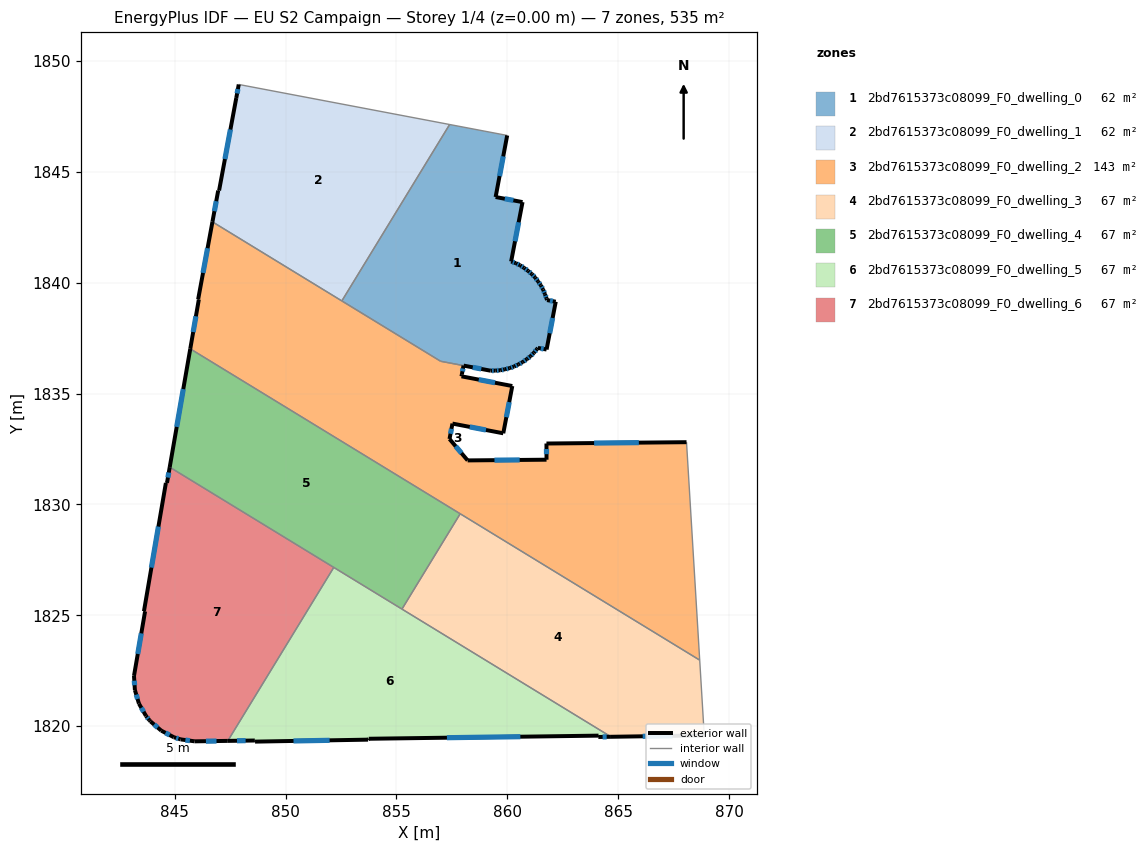
=== STOREY PLAN SPEC (per zone: floor XY polygon, exterior-wall plan segments, windows/doors) ===
zone 1: 2bd7615373c08099_F0_dwelling_0  (62.2 m²)
  floor: (859.99, 1846.65) (859.47, 1843.87) (860.69, 1843.64) (860.17, 1840.96) (860.39, 1840.88) (860.58, 1840.79) (860.76, 1840.67) (860.94, 1840.54) (861.10, 1840.40) (861.26, 1840.24) (861.39, 1840.06) (861.51, 1839.88) (861.62, 1839.70) (861.70, 1839.49) (861.77, 1839.29) (861.79, 1839.22) (862.19, 1839.15) (861.77, 1836.99) (861.38, 1837.06) (861.34, 1837.01) (861.20, 1836.84) (861.05, 1836.69) (860.88, 1836.55) (860.69, 1836.42) (860.51, 1836.32) (860.31, 1836.22) (860.11, 1836.15) (859.89, 1836.10) (859.68, 1836.05) (859.46, 1836.04) (859.24, 1836.04) (856.99, 1836.46) (852.54, 1839.18) (857.40, 1847.14)
  exterior wall: (859.47, 1843.87) – (859.99, 1846.65)  [2.8 m]
    window: (859.65, 1844.81) – (859.82, 1845.70)  [0.9 m²]
  exterior wall: (860.69, 1843.64) – (859.47, 1843.87)  [1.2 m]
    window: (860.27, 1843.72) – (859.89, 1843.79)  [0.4 m²]
  exterior wall: (860.17, 1840.96) – (860.69, 1843.64)  [2.7 m]
    window: (860.35, 1841.87) – (860.51, 1842.73)  [0.8 m²]
  exterior wall: (860.39, 1840.88) – (860.17, 1840.96)  [0.2 m]
    window: (860.31, 1840.91) – (860.25, 1840.94)  [0.1 m²]
  exterior wall: (860.58, 1840.79) – (860.39, 1840.88)  [0.2 m]
    window: (860.51, 1840.82) – (860.45, 1840.85)  [0.1 m²]
  exterior wall: (860.76, 1840.67) – (860.58, 1840.79)  [0.2 m]
    window: (860.70, 1840.71) – (860.64, 1840.75)  [0.1 m²]
  exterior wall: (860.94, 1840.54) – (860.76, 1840.67)  [0.2 m]
    window: (860.88, 1840.58) – (860.82, 1840.62)  [0.1 m²]
  exterior wall: (861.10, 1840.40) – (860.94, 1840.54)  [0.2 m]
    window: (861.05, 1840.44) – (861.00, 1840.49)  [0.1 m²]
  exterior wall: (861.26, 1840.24) – (861.10, 1840.40)  [0.2 m]
    window: (861.20, 1840.29) – (861.16, 1840.34)  [0.1 m²]
  exterior wall: (861.39, 1840.06) – (861.26, 1840.24)  [0.2 m]
    window: (861.34, 1840.12) – (861.30, 1840.18)  [0.1 m²]
  exterior wall: (861.51, 1839.88) – (861.39, 1840.06)  [0.2 m]
    window: (861.47, 1839.95) – (861.43, 1840.00)  [0.1 m²]
  exterior wall: (861.62, 1839.70) – (861.51, 1839.88)  [0.2 m]
    window: (861.58, 1839.76) – (861.55, 1839.82)  [0.1 m²]
  exterior wall: (861.70, 1839.49) – (861.62, 1839.70)  [0.2 m]
    window: (861.67, 1839.56) – (861.64, 1839.63)  [0.1 m²]
  exterior wall: (861.77, 1839.29) – (861.70, 1839.49)  [0.2 m]
    window: (861.75, 1839.36) – (861.72, 1839.42)  [0.1 m²]
  exterior wall: (861.79, 1839.22) – (861.77, 1839.29)  [0.1 m]
  exterior wall: (862.19, 1839.15) – (861.79, 1839.22)  [0.4 m]
    window: (862.05, 1839.17) – (861.93, 1839.19)  [0.1 m²]
  exterior wall: (861.77, 1836.99) – (862.19, 1839.15)  [2.2 m]
    window: (861.91, 1837.72) – (862.05, 1838.41)  [0.7 m²]
  exterior wall: (861.38, 1837.06) – (861.77, 1836.99)  [0.4 m]
    window: (861.52, 1837.04) – (861.64, 1837.01)  [0.1 m²]
  exterior wall: (861.34, 1837.01) – (861.38, 1837.06)  [0.1 m]
  exterior wall: (861.20, 1836.84) – (861.34, 1837.01)  [0.2 m]
    window: (861.25, 1836.90) – (861.29, 1836.95)  [0.1 m²]
  exterior wall: (861.05, 1836.69) – (861.20, 1836.84)  [0.2 m]
    window: (861.10, 1836.74) – (861.15, 1836.79)  [0.1 m²]
  exterior wall: (860.88, 1836.55) – (861.05, 1836.69)  [0.2 m]
    window: (860.94, 1836.60) – (860.99, 1836.64)  [0.1 m²]
  exterior wall: (860.69, 1836.42) – (860.88, 1836.55)  [0.2 m]
    window: (860.76, 1836.47) – (860.82, 1836.51)  [0.1 m²]
  exterior wall: (860.51, 1836.32) – (860.69, 1836.42)  [0.2 m]
    window: (860.57, 1836.35) – (860.63, 1836.39)  [0.1 m²]
  exterior wall: (860.31, 1836.22) – (860.51, 1836.32)  [0.2 m]
    window: (860.37, 1836.26) – (860.44, 1836.29)  [0.1 m²]
  exterior wall: (860.11, 1836.15) – (860.31, 1836.22)  [0.2 m]
    window: (860.18, 1836.18) – (860.24, 1836.20)  [0.1 m²]
  exterior wall: (859.89, 1836.10) – (860.11, 1836.15)  [0.2 m]
    window: (859.96, 1836.12) – (860.03, 1836.13)  [0.1 m²]
  exterior wall: (859.68, 1836.05) – (859.89, 1836.10)  [0.2 m]
    window: (859.75, 1836.07) – (859.82, 1836.08)  [0.1 m²]
  exterior wall: (859.46, 1836.04) – (859.68, 1836.05)  [0.2 m]
    window: (859.53, 1836.04) – (859.61, 1836.05)  [0.1 m²]
  exterior wall: (859.24, 1836.04) – (859.46, 1836.04)  [0.2 m]
    window: (859.31, 1836.04) – (859.39, 1836.04)  [0.1 m²]
  exterior wall: (858.03, 1836.26) – (859.24, 1836.04)  [1.2 m]
    window: (858.44, 1836.19) – (858.83, 1836.11)  [0.4 m²]
  interior walls: 4
zone 2: 2bd7615373c08099_F0_dwelling_1  (62.4 m²)
  floor: (857.40, 1847.14) (852.54, 1839.18) (846.70, 1842.75) (846.96, 1844.16) (847.00, 1844.16) (847.78, 1848.33) (847.89, 1848.95)
  exterior wall: (846.96, 1844.16) – (846.70, 1842.75)  [1.4 m]
    window: (846.87, 1843.68) – (846.79, 1843.23)  [0.4 m²]
  exterior wall: (847.00, 1844.16) – (846.96, 1844.16)  [0.0 m]
  exterior wall: (847.78, 1848.33) – (847.00, 1844.16)  [4.2 m]
    window: (847.51, 1846.92) – (847.26, 1845.58)  [1.3 m²]
  exterior wall: (847.89, 1848.95) – (847.78, 1848.33)  [0.6 m]
    window: (847.85, 1848.74) – (847.81, 1848.54)  [0.2 m²]
  interior walls: 3
zone 3: 2bd7615373c08099_F0_dwelling_2  (143.0 m²)
  floor: (868.08, 1832.81) (868.68, 1822.98) (845.70, 1837.02) (846.09, 1839.25) (846.06, 1839.26) (846.70, 1842.75) (856.99, 1836.46) (858.03, 1836.26) (857.95, 1835.87) (857.93, 1835.78) (860.23, 1835.34) (859.82, 1833.21) (857.53, 1833.65) (857.39, 1832.95) (858.21, 1831.99) (861.77, 1832.02) (861.77, 1832.75)
  exterior wall: (846.09, 1839.25) – (845.70, 1837.02)  [2.3 m]
    window: (845.95, 1838.49) – (845.83, 1837.78)  [0.7 m²]
  exterior wall: (846.06, 1839.26) – (846.09, 1839.25)  [0.0 m]
  exterior wall: (846.70, 1842.75) – (846.06, 1839.26)  [3.6 m]
    window: (846.48, 1841.56) – (846.28, 1840.44)  [1.1 m²]
  exterior wall: (857.95, 1835.87) – (858.03, 1836.26)  [0.4 m]
    window: (857.98, 1836.01) – (858.00, 1836.13)  [0.1 m²]
  exterior wall: (857.93, 1835.78) – (857.95, 1835.87)  [0.1 m]
  exterior wall: (860.23, 1835.34) – (857.93, 1835.78)  [2.3 m]
    window: (859.45, 1835.49) – (858.71, 1835.63)  [0.7 m²]
  exterior wall: (859.82, 1833.21) – (860.23, 1835.34)  [2.2 m]
    window: (859.96, 1833.94) – (860.09, 1834.62)  [0.7 m²]
  exterior wall: (857.53, 1833.65) – (859.82, 1833.21)  [2.3 m]
    window: (858.31, 1833.50) – (859.04, 1833.36)  [0.7 m²]
  exterior wall: (857.39, 1832.95) – (857.53, 1833.65)  [0.7 m]
    window: (857.44, 1833.19) – (857.48, 1833.41)  [0.2 m²]
  exterior wall: (858.21, 1831.99) – (857.39, 1832.95)  [1.3 m]
    window: (857.93, 1832.32) – (857.67, 1832.63)  [0.4 m²]
  exterior wall: (861.77, 1832.02) – (858.21, 1831.99)  [3.6 m]
    window: (860.56, 1832.01) – (859.42, 1832.00)  [1.1 m²]
  exterior wall: (861.77, 1832.75) – (861.77, 1832.02)  [0.7 m]
    window: (861.77, 1832.50) – (861.77, 1832.27)  [0.2 m²]
  exterior wall: (868.08, 1832.81) – (861.77, 1832.75)  [6.3 m]
    window: (865.94, 1832.79) – (863.92, 1832.77)  [1.9 m²]
  interior walls: 6
zone 4: 2bd7615373c08099_F0_dwelling_3  (66.9 m²)
  floor: (868.68, 1822.98) (868.89, 1819.59) (864.68, 1819.52) (855.25, 1825.28) (857.88, 1829.58)
  exterior wall: (864.68, 1819.52) – (868.89, 1819.59)  [4.2 m]
    window: (866.11, 1819.54) – (867.45, 1819.56)  [1.3 m²]
  interior walls: 4
zone 5: 2bd7615373c08099_F0_dwelling_4  (66.9 m²)
  floor: (857.88, 1829.58) (855.25, 1825.28) (844.77, 1831.68) (845.70, 1837.02)
  exterior wall: (845.70, 1837.02) – (844.77, 1831.68)  [5.4 m]
    window: (845.38, 1835.20) – (845.09, 1833.50)  [1.7 m²]
  interior walls: 4
zone 6: 2bd7615373c08099_F0_dwelling_5  (66.9 m²)
  floor: (864.12, 1819.57) (853.75, 1819.43) (853.72, 1819.39) (848.62, 1819.30) (848.61, 1819.35) (847.39, 1819.34) (852.17, 1827.16) (864.68, 1819.52) (864.11, 1819.51)
  exterior wall: (848.61, 1819.35) – (848.62, 1819.30)  [0.1 m]
  exterior wall: (847.39, 1819.34) – (848.61, 1819.35)  [1.2 m]
    window: (847.81, 1819.34) – (848.20, 1819.35)  [0.4 m²]
  exterior wall: (864.11, 1819.51) – (864.68, 1819.52)  [0.6 m]
    window: (864.30, 1819.52) – (864.48, 1819.52)  [0.2 m²]
  exterior wall: (864.12, 1819.57) – (864.11, 1819.51)  [0.1 m]
  exterior wall: (853.75, 1819.43) – (864.12, 1819.57)  [10.4 m]
    window: (857.28, 1819.48) – (860.59, 1819.53)  [3.2 m²]
  exterior wall: (853.72, 1819.39) – (853.75, 1819.43)  [0.1 m]
  exterior wall: (848.62, 1819.30) – (853.72, 1819.39)  [5.1 m]
    window: (850.36, 1819.33) – (851.99, 1819.36)  [1.6 m²]
  interior walls: 3
zone 7: 2bd7615373c08099_F0_dwelling_6  (66.9 m²)
  floor: (852.17, 1827.16) (847.39, 1819.34) (845.90, 1819.32) (845.26, 1819.40) (844.96, 1819.50) (844.39, 1819.80) (843.91, 1820.21) (843.86, 1820.27) (843.70, 1820.46) (843.39, 1821.02) (843.20, 1821.63) (843.16, 1822.27) (843.66, 1825.18) (843.61, 1825.18) (844.60, 1830.97) (844.65, 1830.97) (844.77, 1831.68)
  exterior wall: (844.39, 1819.80) – (844.96, 1819.50)  [0.6 m]
    window: (844.58, 1819.70) – (844.77, 1819.60)  [0.2 m²]
  exterior wall: (843.91, 1820.21) – (844.39, 1819.80)  [0.6 m]
    window: (844.07, 1820.07) – (844.23, 1819.94)  [0.2 m²]
  exterior wall: (843.86, 1820.27) – (843.91, 1820.21)  [0.1 m]
  exterior wall: (843.70, 1820.46) – (843.86, 1820.27)  [0.2 m]
    window: (843.76, 1820.40) – (843.80, 1820.33)  [0.1 m²]
  exterior wall: (843.39, 1821.02) – (843.70, 1820.46)  [0.6 m]
    window: (843.49, 1820.83) – (843.59, 1820.65)  [0.2 m²]
  exterior wall: (843.20, 1821.63) – (843.39, 1821.02)  [0.6 m]
    window: (843.26, 1821.42) – (843.32, 1821.23)  [0.2 m²]
  exterior wall: (843.16, 1822.27) – (843.20, 1821.63)  [0.6 m]
    window: (843.18, 1822.05) – (843.19, 1821.85)  [0.2 m²]
  exterior wall: (843.66, 1825.18) – (843.16, 1822.27)  [3.0 m]
    window: (843.49, 1824.19) – (843.33, 1823.26)  [0.9 m²]
  exterior wall: (843.61, 1825.18) – (843.66, 1825.18)  [0.1 m]
  exterior wall: (844.60, 1830.97) – (843.61, 1825.18)  [5.9 m]
    window: (844.26, 1829.00) – (843.95, 1827.15)  [1.8 m²]
  exterior wall: (844.65, 1830.97) – (844.60, 1830.97)  [0.1 m]
  exterior wall: (844.77, 1831.68) – (844.65, 1830.97)  [0.7 m]
    window: (844.73, 1831.44) – (844.69, 1831.21)  [0.2 m²]
  exterior wall: (845.90, 1819.32) – (847.39, 1819.34)  [1.5 m]
    window: (846.41, 1819.32) – (846.88, 1819.33)  [0.5 m²]
  exterior wall: (845.26, 1819.40) – (845.90, 1819.32)  [0.6 m]
    window: (845.48, 1819.37) – (845.68, 1819.35)  [0.2 m²]
  exterior wall: (844.96, 1819.50) – (845.26, 1819.40)  [0.3 m]
    window: (845.06, 1819.47) – (845.16, 1819.44)  [0.1 m²]
  interior walls: 2

=== DERIVED (storey summary) ===
Building: EU S2 Campaign
Storey: 1 of 4  (floor level z = 0.00 m)
Storey gross floor area: 535.0 m²
Zones on this storey: 7
  - 2bd7615373c08099_F0_dwelling_0: floor 62.2 m²; exterior wall 16.0 m (47.9 m²); 29 window(s) 4.8 m²; WWR 10.1%
  - 2bd7615373c08099_F0_dwelling_1: floor 62.4 m²; exterior wall 6.3 m (19.0 m²); 3 window(s) 1.9 m²; WWR 10.1%
  - 2bd7615373c08099_F0_dwelling_2: floor 143.0 m²; exterior wall 25.8 m (77.3 m²); 11 window(s) 7.8 m²; WWR 10.2%
  - 2bd7615373c08099_F0_dwelling_3: floor 66.9 m²; exterior wall 4.2 m (12.6 m²); 1 window(s) 1.3 m²; WWR 10.2%
  - 2bd7615373c08099_F0_dwelling_4: floor 66.9 m²; exterior wall 5.4 m (16.3 m²); 1 window(s) 1.7 m²; WWR 10.2%
  - 2bd7615373c08099_F0_dwelling_5: floor 66.9 m²; exterior wall 17.4 m (52.3 m²); 4 window(s) 5.3 m²; WWR 10.1%
  - 2bd7615373c08099_F0_dwelling_6: floor 66.9 m²; exterior wall 15.6 m (46.8 m²); 12 window(s) 4.7 m²; WWR 10.1%
Zone adjacency (shared interzone walls):
  - 2bd7615373c08099_F0_dwelling_0 ↔ 2bd7615373c08099_F0_dwelling_1
  - 2bd7615373c08099_F0_dwelling_0 ↔ 2bd7615373c08099_F0_dwelling_2
  - 2bd7615373c08099_F0_dwelling_1 ↔ 2bd7615373c08099_F0_dwelling_2
  - 2bd7615373c08099_F0_dwelling_2 ↔ 2bd7615373c08099_F0_dwelling_3
  - 2bd7615373c08099_F0_dwelling_2 ↔ 2bd7615373c08099_F0_dwelling_4
  - 2bd7615373c08099_F0_dwelling_3 ↔ 2bd7615373c08099_F0_dwelling_4
  - 2bd7615373c08099_F0_dwelling_3 ↔ 2bd7615373c08099_F0_dwelling_5
  - 2bd7615373c08099_F0_dwelling_4 ↔ 2bd7615373c08099_F0_dwelling_5
  - 2bd7615373c08099_F0_dwelling_4 ↔ 2bd7615373c08099_F0_dwelling_6
  - 2bd7615373c08099_F0_dwelling_5 ↔ 2bd7615373c08099_F0_dwelling_6